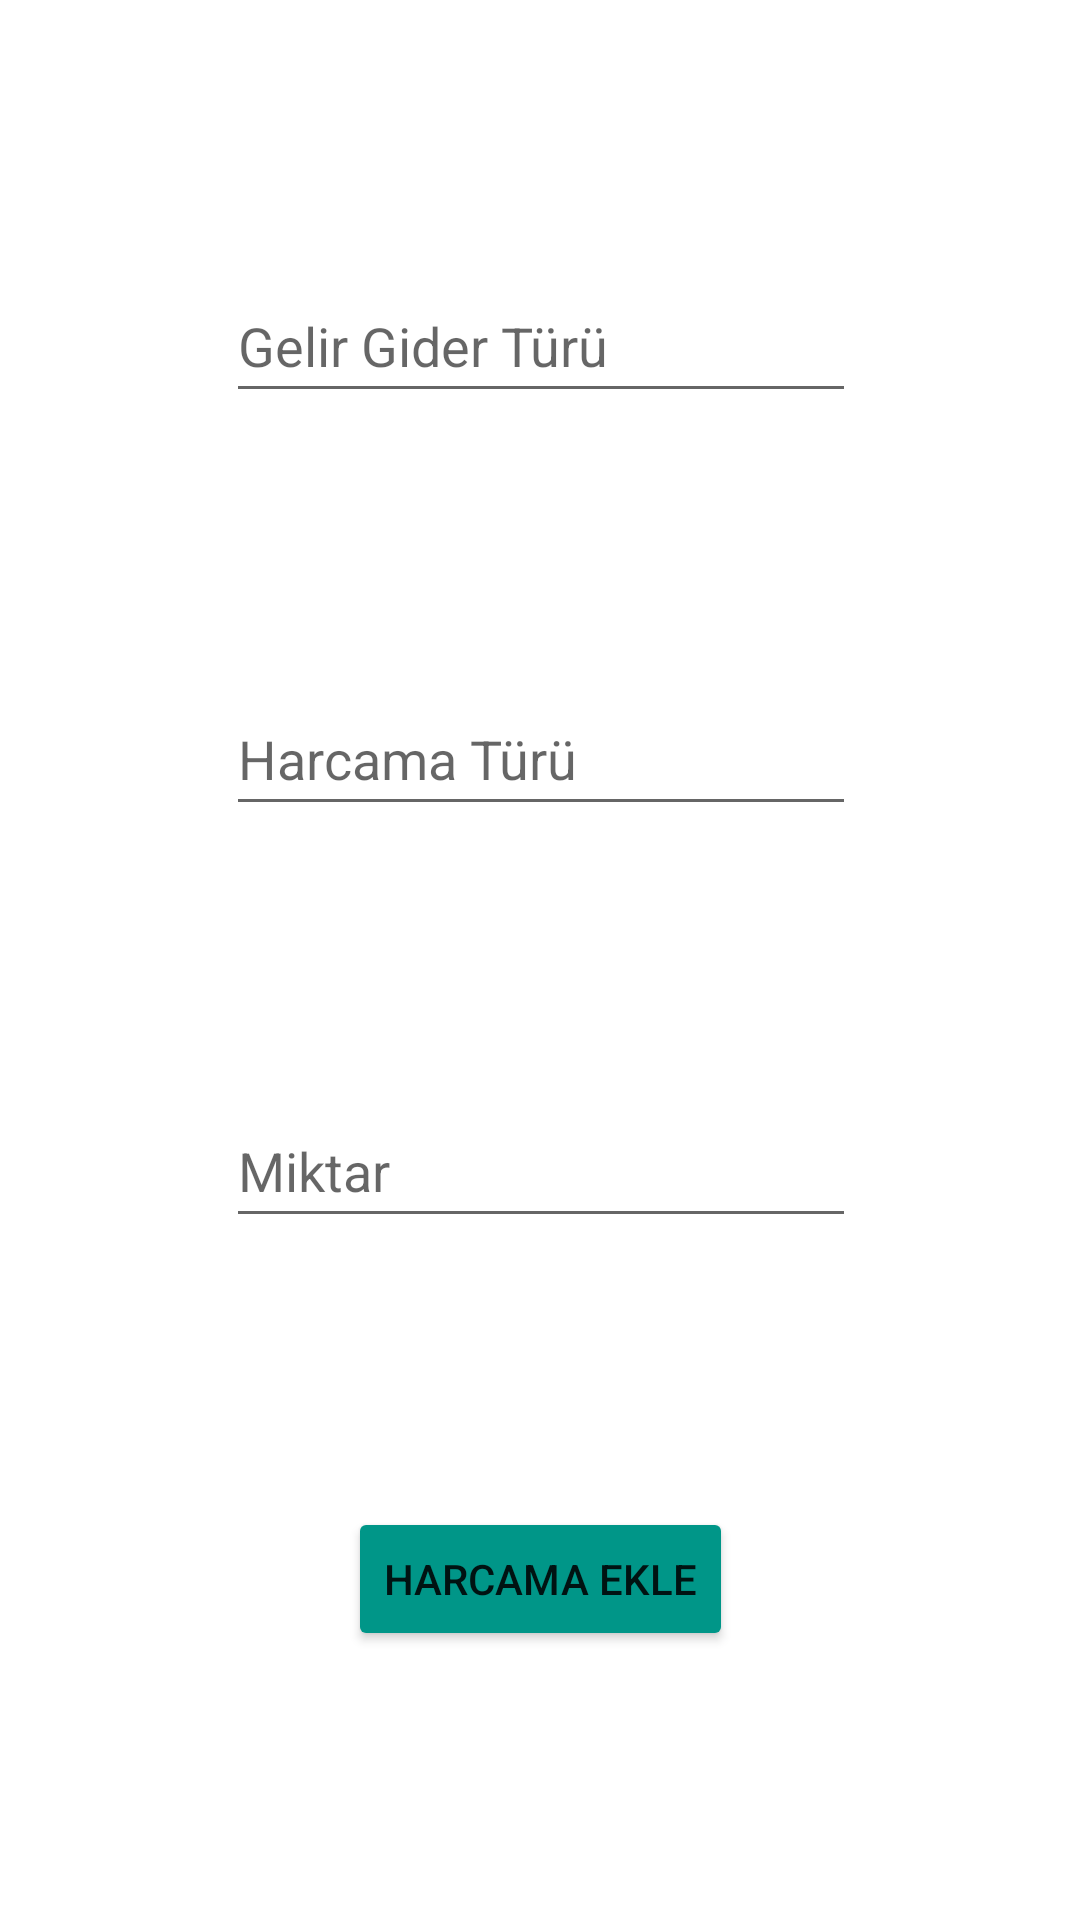

Produce the Android XML layout that renders to this screen, including the resource entries it uses.
<!-- AndroidManifest.xml: application theme Theme.WTechRoom -->
<!-- res/layout/fragment_gelir_gider_ekle.xml -->
<?xml version="1.0" encoding="utf-8"?>
<androidx.constraintlayout.widget.ConstraintLayout xmlns:android="http://schemas.android.com/apk/res/android"
    xmlns:app="http://schemas.android.com/apk/res-auto"
    xmlns:tools="http://schemas.android.com/tools"
    android:id="@+id/frameLayout3"
    android:layout_width="match_parent"
    android:layout_height="match_parent"
    tools:context=".fragments.GelirGiderEkleFragment">

    <EditText
        android:id="@+id/gelirGiderTurEditText"
        android:layout_width="wrap_content"
        android:layout_height="wrap_content"
        android:ems="10"
        android:hint="Gelir Gider Türü"
        android:inputType="textPersonName"
        android:minHeight="48dp"
        app:layout_constraintBottom_toTopOf="@+id/harcamaTurEditText"
        app:layout_constraintEnd_toEndOf="@+id/harcamaTurEditText"
        app:layout_constraintHorizontal_bias="0.5"
        app:layout_constraintStart_toStartOf="@+id/harcamaTurEditText"
        app:layout_constraintTop_toTopOf="parent" />

    <EditText
        android:id="@+id/harcamaTurEditText"
        android:layout_width="wrap_content"
        android:layout_height="wrap_content"
        android:ems="10"
        android:hint="Harcama Türü"
        android:inputType="textPersonName"
        android:minHeight="48dp"
        app:layout_constraintBottom_toTopOf="@+id/miktarEditText"
        app:layout_constraintEnd_toEndOf="@+id/miktarEditText"
        app:layout_constraintHorizontal_bias="0.5"
        app:layout_constraintStart_toStartOf="@+id/miktarEditText"
        app:layout_constraintTop_toBottomOf="@+id/gelirGiderTurEditText" />

    <EditText
        android:id="@+id/miktarEditText"
        android:layout_width="wrap_content"
        android:layout_height="wrap_content"
        android:ems="10"
        android:hint="Miktar"
        android:inputType="textPersonName"
        android:minHeight="48dp"
        app:layout_constraintBottom_toTopOf="@+id/ekleButton"
        app:layout_constraintEnd_toEndOf="@+id/ekleButton"
        app:layout_constraintHorizontal_bias="0.5"
        app:layout_constraintStart_toStartOf="@+id/ekleButton"
        app:layout_constraintTop_toBottomOf="@+id/harcamaTurEditText" />

    <Button
        android:id="@+id/ekleButton"
        android:layout_width="wrap_content"
        android:layout_height="wrap_content"
        android:text="Harcama Ekle"
        android:backgroundTint="#009688"
        app:layout_constraintBottom_toBottomOf="parent"
        app:layout_constraintEnd_toEndOf="parent"
        app:layout_constraintHorizontal_bias="0.5"
        app:layout_constraintStart_toStartOf="parent"
        app:layout_constraintTop_toBottomOf="@+id/miktarEditText" />
</androidx.constraintlayout.widget.ConstraintLayout>
<!-- resources referenced by this layout -->
<resources>
  <style name="Theme.WTechRoom" parent="Theme.MaterialComponents.DayNight.DarkActionBar">
          
          <item name="colorPrimary">@color/purple_500</item>
          <item name="colorPrimaryVariant">@color/purple_700</item>
          <item name="colorOnPrimary">@color/white</item>
          
          <item name="colorSecondary">@color/teal_200</item>
          <item name="colorSecondaryVariant">@color/teal_700</item>
          <item name="colorOnSecondary">@color/black</item>
          
          <item name="android:statusBarColor" tools:targetApi="l">?attr/colorPrimaryVariant</item>
          
      </style>
  <!-- not gathered from this repository: default colours our renderer supplied (Android Studio template values) -->
  <color name="purple_500">#FF6200EE</color>
  <color name="purple_700">#FF3700B3</color>
  <color name="teal_200">#FF03DAC5</color>
  <color name="teal_700">#FF018786</color>
  <color name="black">#FF000000</color>
  <color name="white">#FFFFFFFF</color>
</resources>
